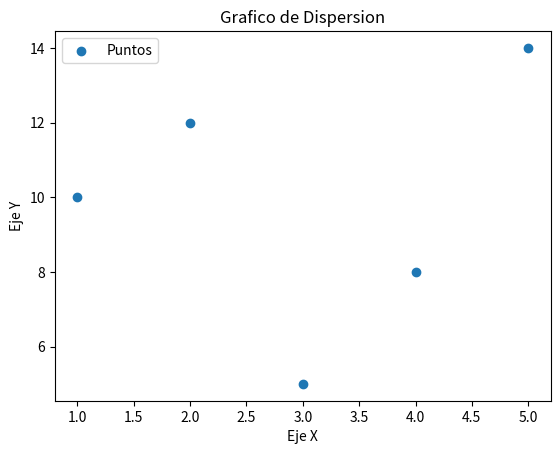

Here is the Python script that generated this plot:
import matplotlib.pyplot as plt
# Listas para el ejemplo, X y Y
x=[1,2,3,4,5]

y = [10, 12, 5, 8, 14]

# Crear el gráfico de dispersión con scatter, de leyenda "puntos"
plt.scatter(x, y, label='Puntos')
# Personalizacion
plt.xlabel('Eje X') # Etiqueta eje x
plt.ylabel('Eje Y') # Etiqueta eje y
plt.title('Grafico de Dispersion') # Titulo
plt.legend() # Activa la leyenda

# Mostrar el grafico
plt.show()
